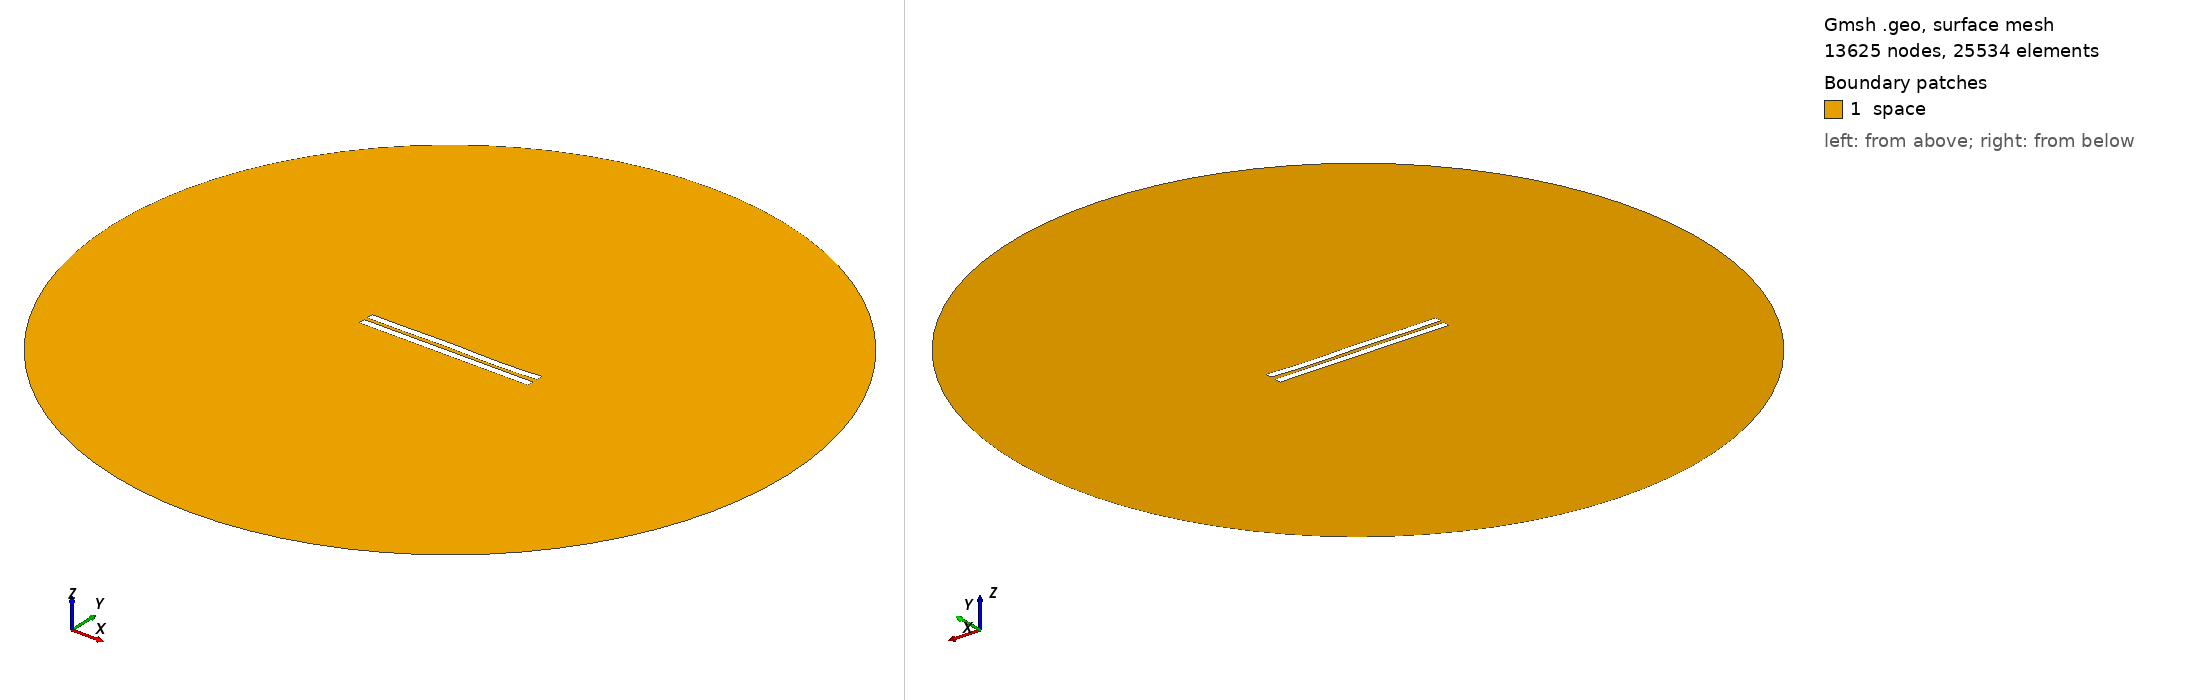

Gmsh geometry script, surface-meshed: 13625 nodes, 25534 surface elements. Boundary patches (legend numbers): 1 space. Left view from above one corner, right view from below the opposite corner. Legend entries are the model's physical surfaces. The drawing asked Gmsh for element sizes between 1% and 20% of the model's largest extent; the script's own settings can give other sizes.

=== 2321.geo (drawn) ===
//---------------------------------------
// Geometry kernel
//---------------------------------------

SetFactory("OpenCASCADE");



//---------------------------------------
// Parameters of the geometry
//---------------------------------------

// Overetch of the upper plate
overetch = 0.0;

// Distance between the plates
distance = 2.25;

// Discretization over the x axis (for the deformation)
nx = 50; 

// Length of the plate
L = 100 - overetch; 

// Number of modes
n = 4; 

// 1st mode coefficient
coeff(1) = 0.07499999999999998;
beta(1) = 0.596864 * 3.1415926535 / L;

// 2nd mode coefficient
coeff(2) = 0.0;
beta(2) = 1.49418 * 3.1415926535 / L;

// 3rd mode coefficient
coeff(3) = 0.15;
beta(3) = 2.50025 * 3.1415926535 / L;

// 4th mode coefficient
coeff(4) = -0.15;
beta(4) = 3.49999 * 3.1415926535 / L;



//---------------------------------------
// Upper plate (deformed rectangle)
//---------------------------------------

// Coordiantes of the upper plate
xmin = -50;
xmax = 50 - overetch;

// Height of the upper plate
yheight = 4 - 2 * overetch;

// Indexes of the points
UpperID[] = {};
LowerID[] = {};
LeftID[] = {};
RightID[] = {};

// Point index
p = 1;

// Horizontal edges
For i In {1:nx}
    x = xmin + (i-1)*(xmax - xmin)/(nx-1);

    y_bottom = distance / 2 + overetch;
    For j In {1:n}
        C = (Cosh(beta(j)*L) + Cos(beta(j)*L)) / (Sinh(beta(j)*L) + Sin(beta(j)*L));
        y_bottom  = y_bottom + coeff(j) * (Cosh(beta(j)*(x+50)) - Cos(beta(j)*(x+50)) - C * (Sinh(beta(j)*(x+50)) - Sin(beta(j)*(x+50))));
    EndFor

    y_top = y_bottom + yheight;

    Point(p) = {x, y_top, 0, 1.0};
    UpperID[i] = p;
    p = p + 1;

    Point(p) = {x, y_bottom, 0, 1.0};
    LowerID[i] = p;
    p = p + 1;
EndFor

// Create point lists
UpperPts[] = {}; LowerPts[] = {};
For i In {1:nx}
  UpperPts[] += {UpperID[i]};
  LowerPts[] += {LowerID[i]};
EndFor

// Build splines
Spline(1) = {UpperPts[]};
Spline(2) = {LowerPts[]};
Line(3) = {LowerPts[nx-1], UpperPts[nx-1]};
Line(4) = {LowerPts[0], UpperPts[0]};

// Build the plane surface
Curve Loop(1) = {2, 3, -1, -4};
Plane Surface(1) = {1};



//---------------------------------------
// Lower plate (rectangle)
//---------------------------------------

// Vertices
Point(1001) = {-50, -1, 0, 1.0};
Point(1002) = { 50, -1, 0, 1.0};
Point(1003) = { 50,  -5, 0, 1.0};
Point(1004) = {-50,  -5, 0, 1.0};

// Edges
Line(5) = {1001, 1002};
Line(6) = {1002, 1003};
Line(7) = {1003, 1004};
Line(8) = {1004, 1001};

// Plane surface
Line Loop(2) = {5, 6, 7, 8};
Plane Surface(2) = {2}; 



//---------------------------------------
// Outer (fictious) boundary
//---------------------------------------

// Points
Point(1005) = {0, 0, 0};       // Center
Point(1006) = {200, 0, 0};     // Start point
Point(1007) = {0, 200, 0};     // 90 degrees
Point(1008) = {-200, 0, 0};    // 180 degrees
Point(1009) = {0, -200, 0};    // 270 degrees

// Circle arcs (each needs start, center, end)
Circle(9) = {1006, 1005, 1007};
Circle(10) = {1007, 1005, 1008};
Circle(11) = {1008, 1005, 1009};
Circle(12) = {1009, 1005, 1006};

// Plane surface for the entire domain
Curve Loop(3) = {9, 10, 11, 12};
Surface(3) = {3};

// Subtract the plates from the whole domain to obtain the actual domain where we want to solve the equations
BooleanDifference{ Surface{3}; Delete; }{ Surface{1}; Surface{2}; Delete; }




//---------------------------------------
// Transfinite Lines/Curves
//---------------------------------------

// Set the number of points on the boundaries
r = 7;

// Plates
Transfinite Curve {1, 2} = 50*r Using Progression 1;
Transfinite Curve {3, 4} = 2*r Using Progression 1;
Transfinite Line {5, 7} = 50*r Using Progression 1;
Transfinite Line {6, 8} = 2*r Using Progression 1;

// Outer boundary
Transfinite Line {9, 10, 11, 12} = 20 Using Progression 1;



//---------------------------------------
// Physical groups
//---------------------------------------                

// Physical curves (boundaries)
Physical Line("force_segment", 10) = {2};
Physical Line("upper_plate", 11) = {1, 3, 4};
Physical Line("lower_plate", 12) = {5, 6, 7, 8};
Physical Line("boundary", 20) = {9, 10, 11, 12};

// Physical Surfaces
Physical Surface("space", 30) = {3};



//---------------------------------------
// 6. Generate the Mesh
//---------------------------------------

// 2D mesh generation
Mesh 2;
